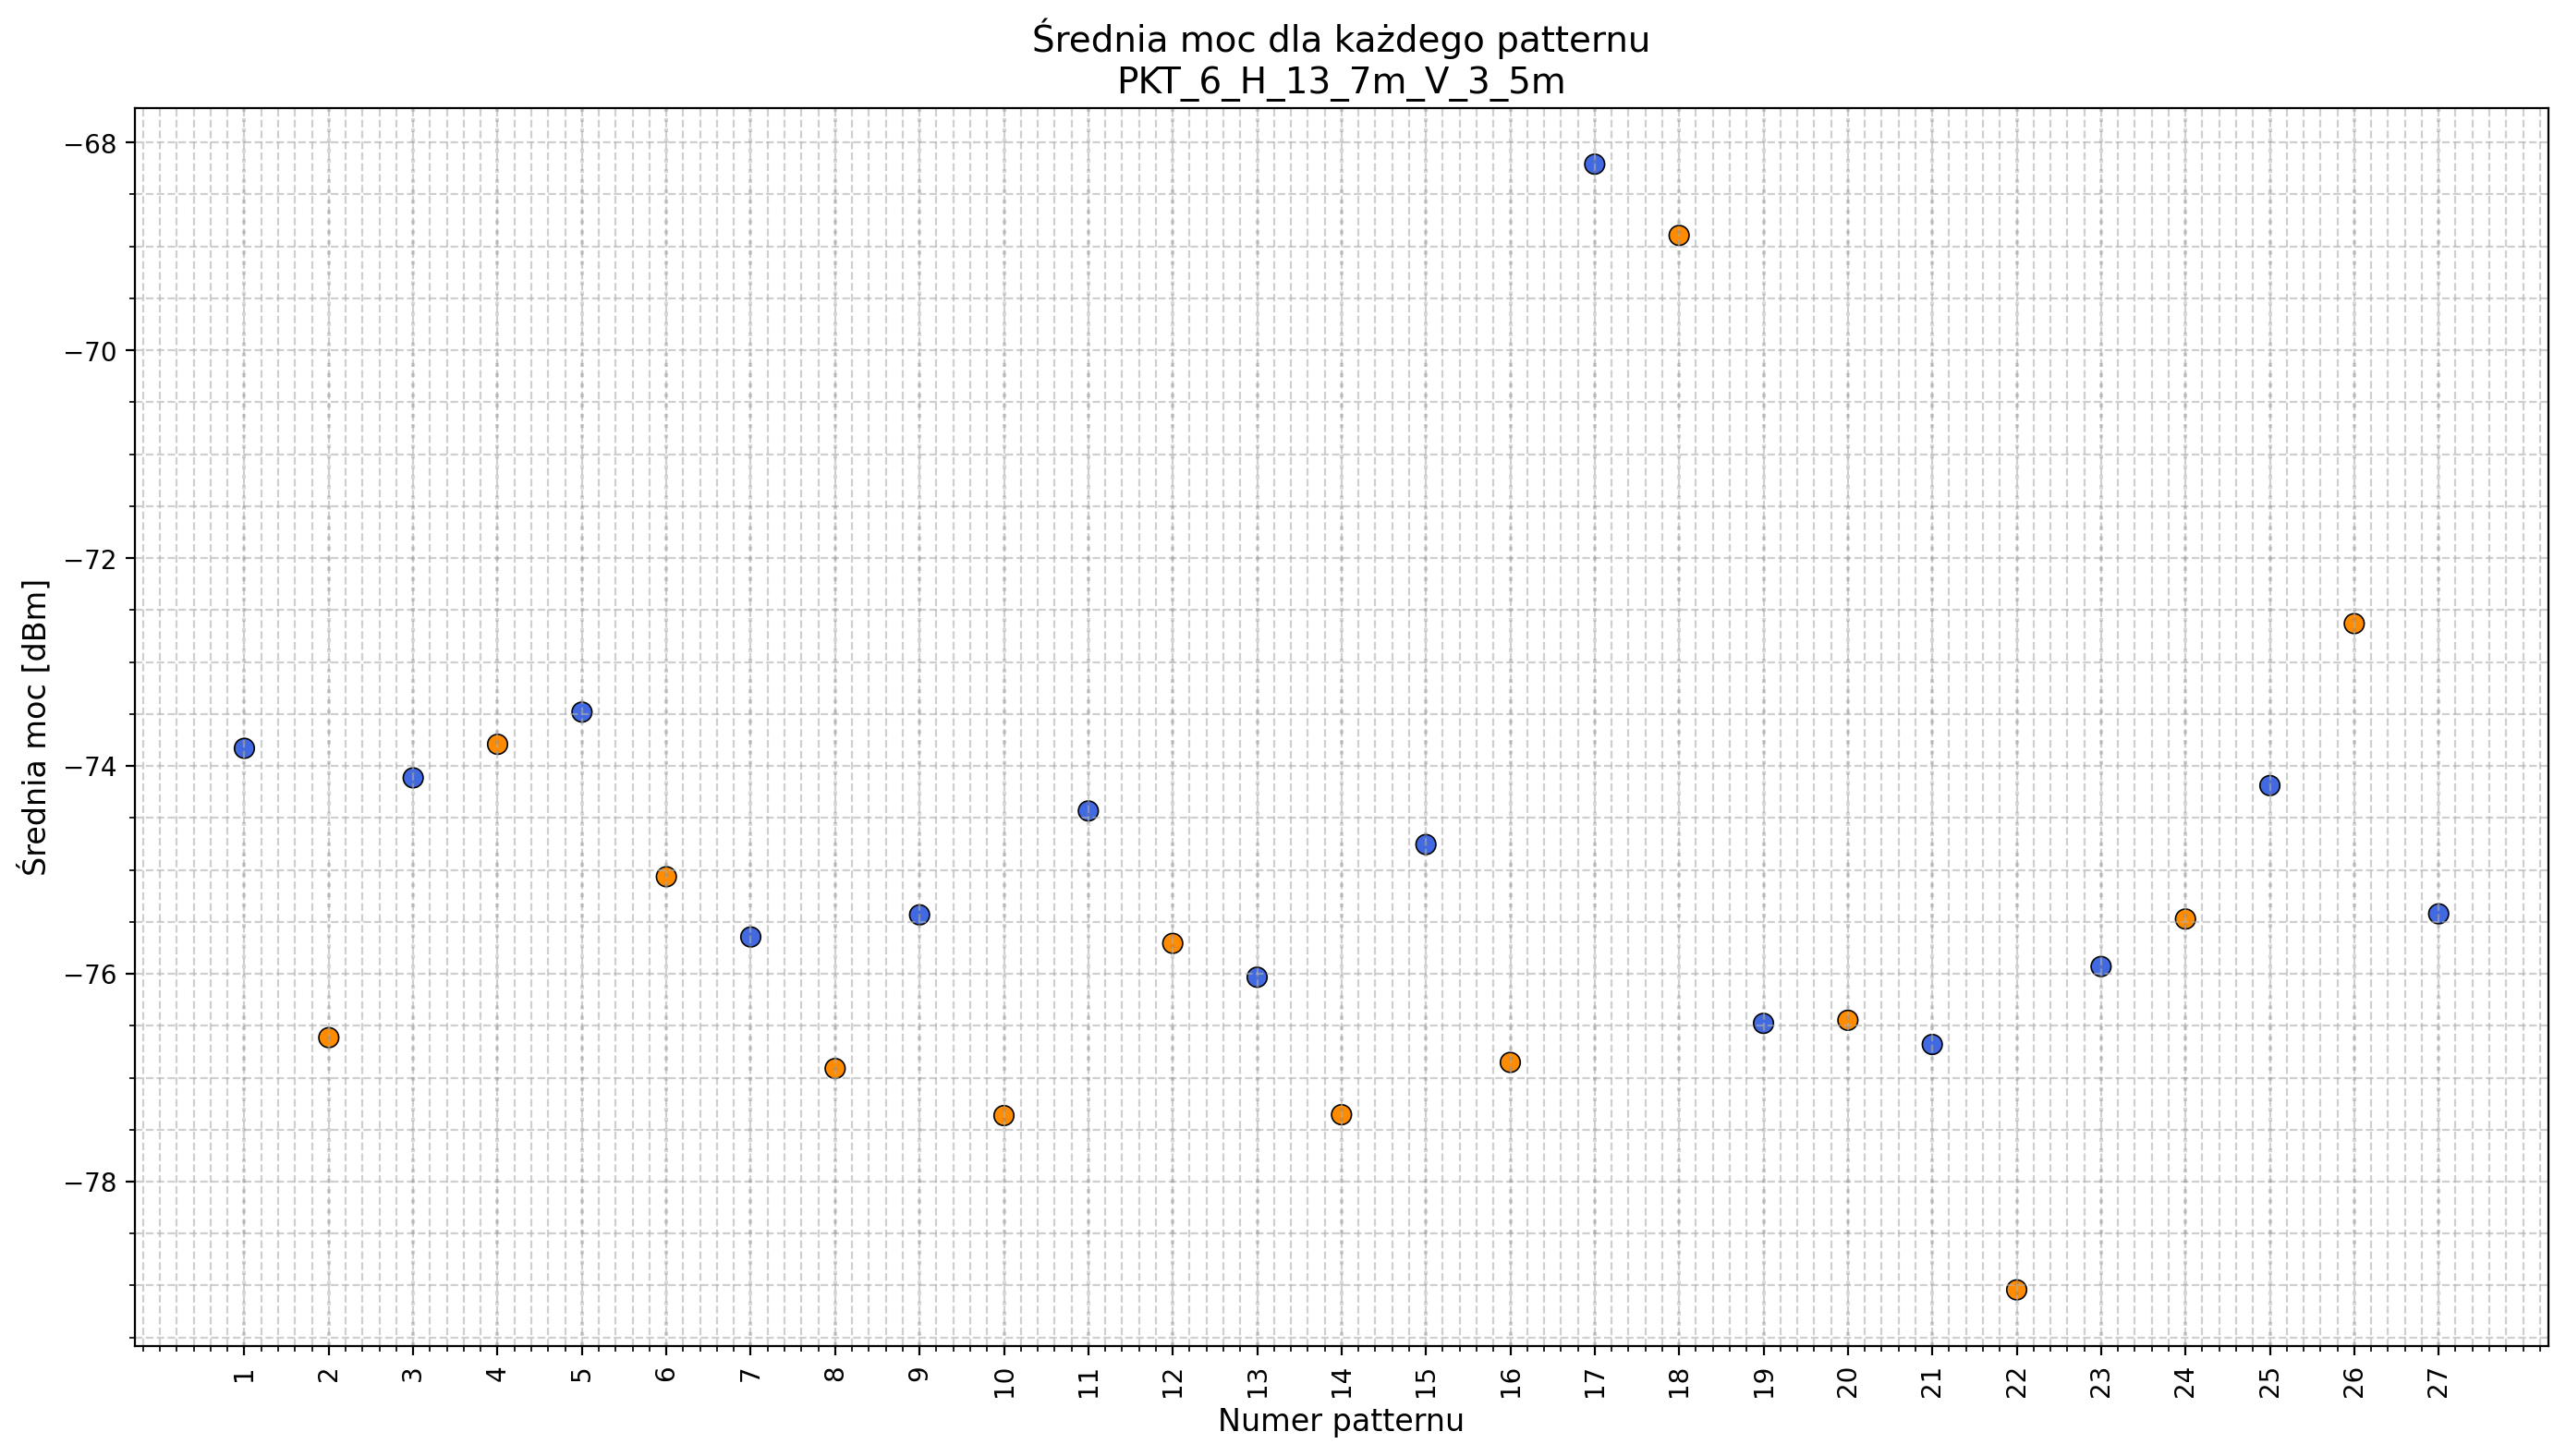

The file beside this chart, header and first rows:
pattern; avg_power
1; -73.83
2; -76.61
3; -74.11
4; -73.79
5; -73.48
6; -75.07
7; -75.65
8; -76.91
9; -75.43
10; -77.36
11; -74.43
12; -75.71
13; -76.03
14; -77.36
15; -74.76
16; -76.85
17; -68.21
18; -68.89
19; -76.48
20; -76.45
21; -76.68
22; -79.04
23; -75.93
24; -75.47
25; -74.19
26; -72.63
27; -75.42
